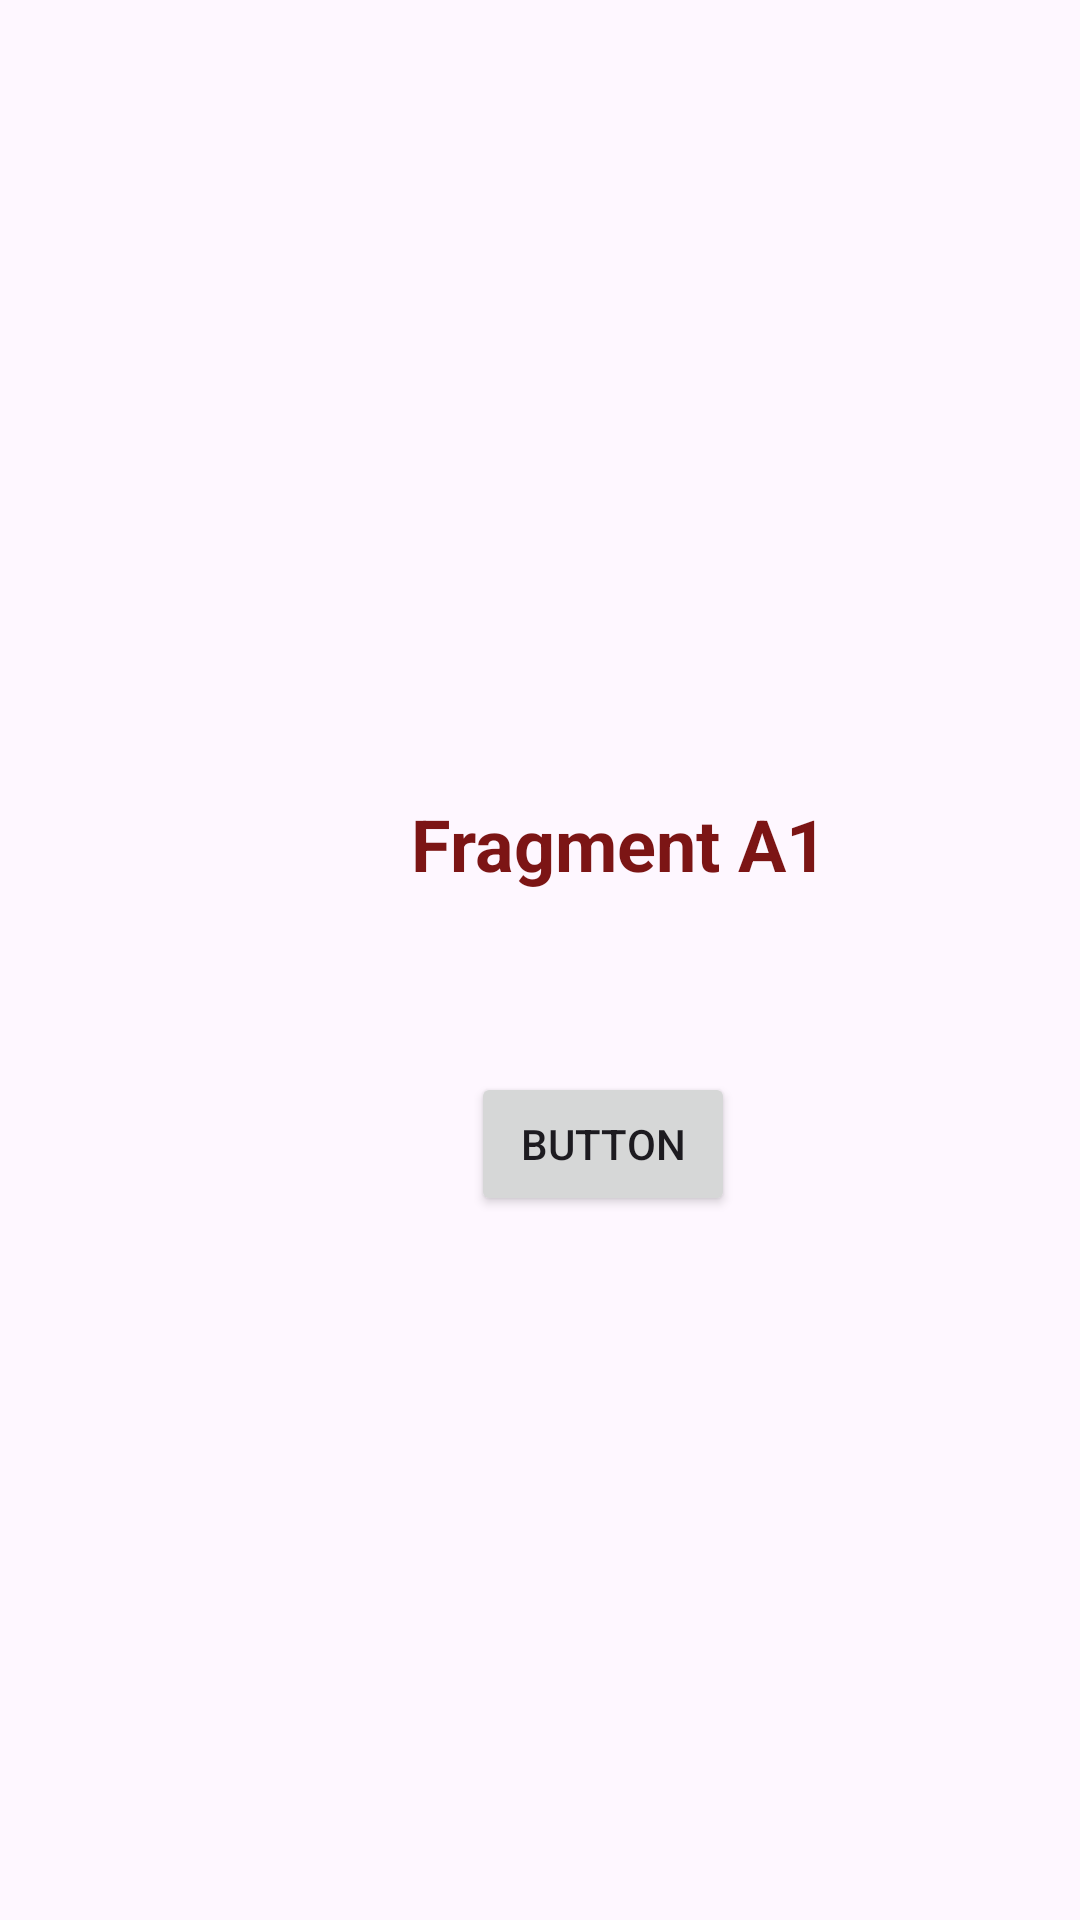

Here is an Android app screen rendered from its layout file. Give the layout XML and the strings, colors and styles it references.
<!-- AndroidManifest.xml: application theme Theme.NavigationComponent1 -->
<!-- res/layout/fragment_a1.xml -->
<?xml version="1.0" encoding="utf-8"?>
<FrameLayout xmlns:android="http://schemas.android.com/apk/res/android"
    xmlns:app="http://schemas.android.com/apk/res-auto"
    xmlns:tools="http://schemas.android.com/tools"
    android:layout_width="match_parent"
    android:layout_height="match_parent"
    tools:context=".fragments.fragmentA.A1Fragment">

    <androidx.constraintlayout.widget.ConstraintLayout
        android:layout_width="match_parent"
        android:layout_height="match_parent">

        <TextView
            android:id="@+id/textView4"
            android:layout_width="wrap_content"
            android:layout_height="wrap_content"
            android:layout_marginStart="137dp"
            android:layout_marginTop="265dp"
            android:text="Fragment A1"
            android:textColor="#7C1515"
            android:textSize="24sp"
            android:textStyle="bold"
            app:layout_constraintStart_toStartOf="parent"
            app:layout_constraintTop_toTopOf="parent" />

        <Button
            android:id="@+id/button3"
            android:layout_width="wrap_content"
            android:layout_height="wrap_content"
            android:layout_marginStart="20dp"
            android:layout_marginTop="60dp"
            android:text="Button"
            app:layout_constraintStart_toStartOf="@+id/textView4"
            app:layout_constraintTop_toBottomOf="@+id/textView4" />
    </androidx.constraintlayout.widget.ConstraintLayout>
</FrameLayout>
<!-- resources referenced by this layout -->
<resources>
  <style name="Theme.NavigationComponent1" parent="Base.Theme.NavigationComponent1" />
  <style name="Base.Theme.NavigationComponent1" parent="Theme.Material3.DayNight.NoActionBar">
          
          
      </style>
</resources>
